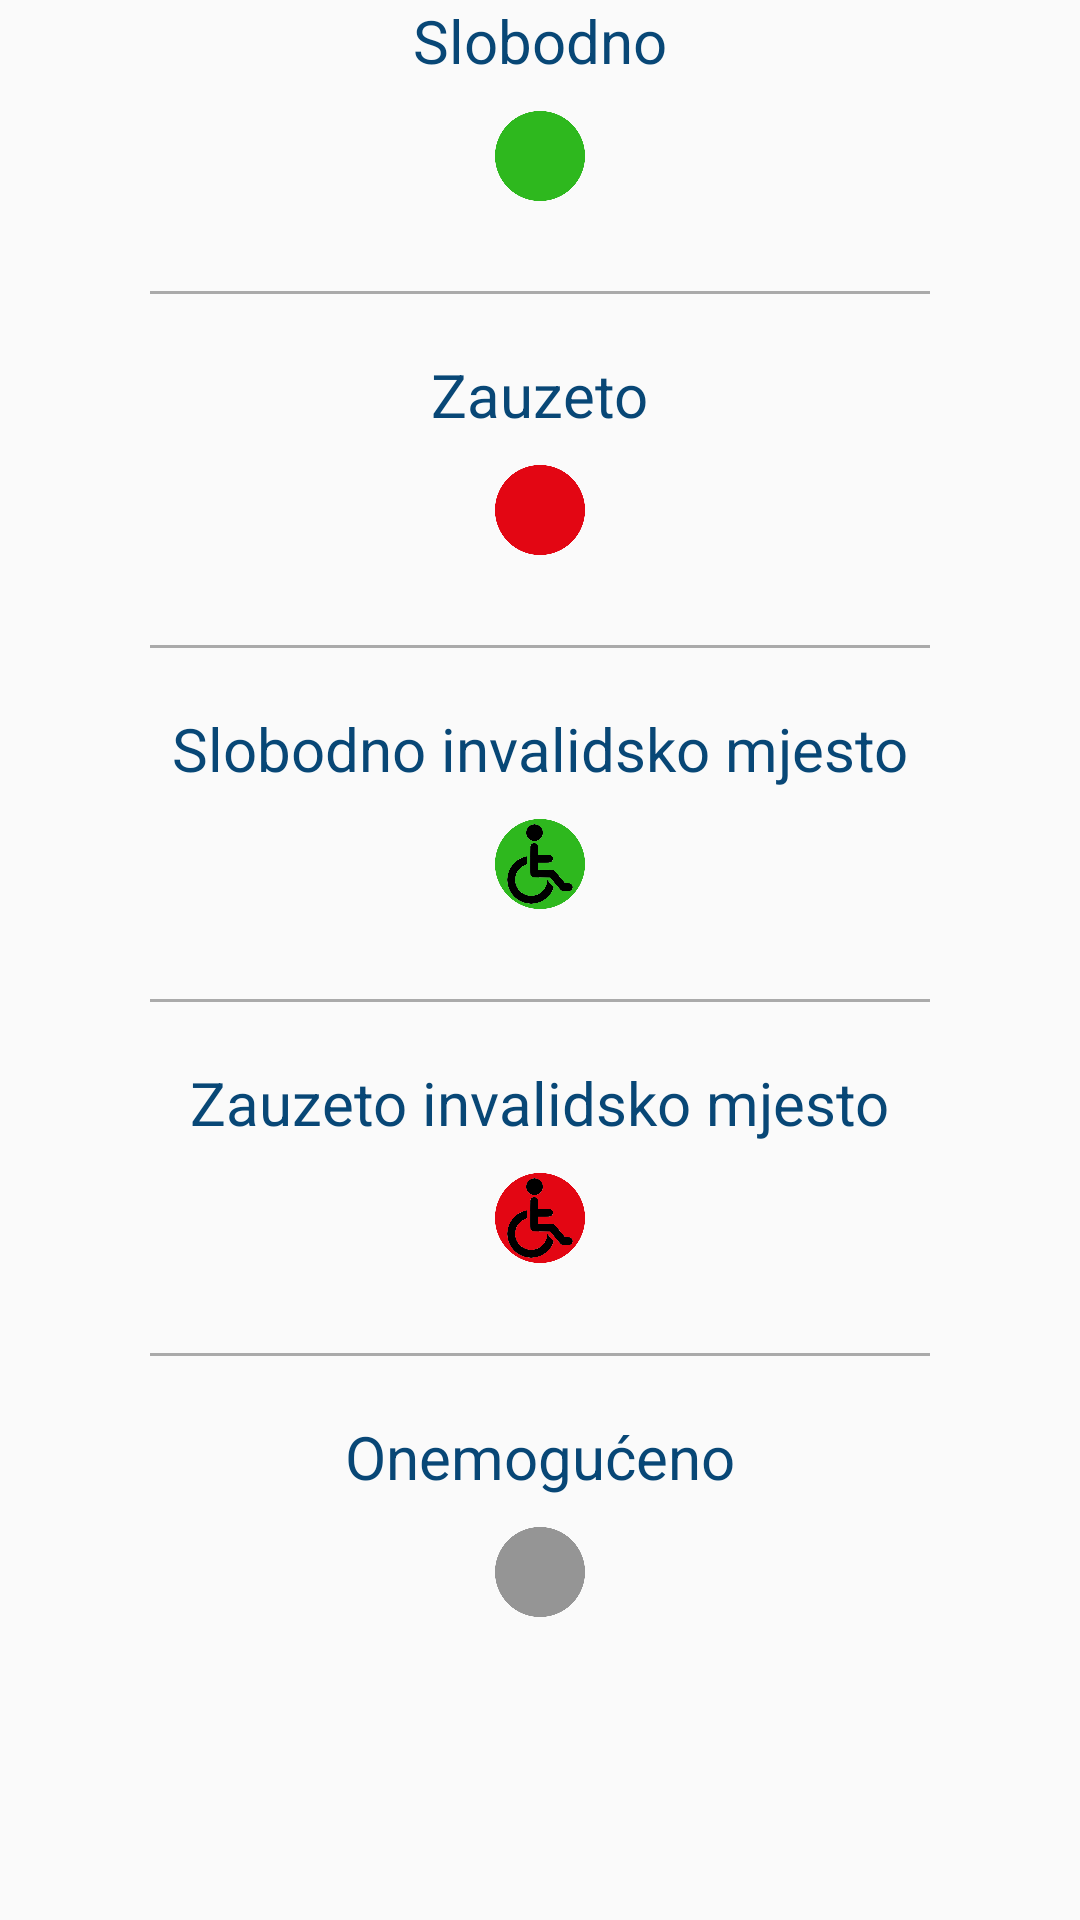

Reconstruct the res/layout file that produces this screen, plus the resources it refers to.
<!-- AndroidManifest.xml: application theme AppTheme -->
<!-- res/layout/dialog_legend.xml -->
<?xml version="1.0" encoding="utf-8"?>
<layout xmlns:android="http://schemas.android.com/apk/res/android"
    xmlns:app="http://schemas.android.com/apk/res-auto"
    xmlns:tools="http://schemas.android.com/tools">

    <androidx.constraintlayout.widget.ConstraintLayout
        android:layout_width="match_parent"
        android:layout_height="match_parent"
        tools:context=".LegendDialog">

        <ScrollView
            android:layout_width="match_parent"
            android:layout_height="match_parent">

            <LinearLayout
                android:layout_width="match_parent"
                android:layout_height="wrap_content"
                android:orientation="vertical">

                <TextView
                    android:layout_width="wrap_content"
                    android:layout_height="wrap_content"
                    android:layout_gravity="center"
                    android:text="Slobodno"
                    android:textColor="@color/colorPrimary"
                    android:textSize="20dp" />

                <ImageView
                    android:layout_width="30dp"
                    android:layout_height="30dp"
                    android:layout_gravity="center"
                    android:layout_marginTop="10dp"
                    android:src="@drawable/circle_green" />

                <View
                    android:layout_width="match_parent"
                    android:layout_height="1dp"
                    android:layout_marginLeft="50dp"
                    android:layout_marginTop="30dp"
                    android:layout_marginRight="50dp"
                    android:layout_marginBottom="20dp"
                    android:background="@android:color/darker_gray" />

                <TextView
                    android:layout_width="wrap_content"
                    android:layout_height="wrap_content"
                    android:layout_gravity="center"
                    android:text="Zauzeto"
                    android:textColor="@color/colorPrimary"
                    android:textSize="20dp" />

                <ImageView
                    android:layout_width="30dp"
                    android:layout_height="30dp"
                    android:layout_gravity="center"
                    android:layout_marginTop="10dp"
                    android:src="@drawable/circle_red" />

                <View
                    android:layout_width="match_parent"
                    android:layout_height="1dp"
                    android:layout_marginLeft="50dp"
                    android:layout_marginTop="30dp"
                    android:layout_marginRight="50dp"
                    android:layout_marginBottom="20dp"
                    android:background="@android:color/darker_gray" />

                <TextView
                    android:layout_width="wrap_content"
                    android:layout_height="wrap_content"
                    android:layout_gravity="center"
                    android:text="Slobodno invalidsko mjesto"
                    android:textColor="@color/colorPrimary"
                    android:textSize="20dp" />

                <ImageView
                    android:layout_width="30dp"
                    android:layout_height="30dp"
                    android:layout_gravity="center"
                    android:layout_marginTop="10dp"
                    android:src="@drawable/circle_green_handicap" />

                <View
                    android:layout_width="match_parent"
                    android:layout_height="1dp"
                    android:layout_marginLeft="50dp"
                    android:layout_marginTop="30dp"
                    android:layout_marginRight="50dp"
                    android:layout_marginBottom="20dp"
                    android:background="@android:color/darker_gray" />

                <TextView
                    android:layout_width="wrap_content"
                    android:layout_height="wrap_content"
                    android:layout_gravity="center"
                    android:text="Zauzeto invalidsko mjesto"
                    android:textColor="@color/colorPrimary"
                    android:textSize="20dp" />

                <ImageView
                    android:layout_width="30dp"
                    android:layout_height="30dp"
                    android:layout_gravity="center"
                    android:layout_marginTop="10dp"
                    android:src="@drawable/circle_red_handicap" />

                <View
                    android:layout_width="match_parent"
                    android:layout_height="1dp"
                    android:layout_marginLeft="50dp"
                    android:layout_marginTop="30dp"
                    android:layout_marginRight="50dp"
                    android:layout_marginBottom="20dp"
                    android:background="@android:color/darker_gray" />

                <TextView
                    android:layout_width="wrap_content"
                    android:layout_height="wrap_content"
                    android:layout_gravity="center"
                    android:text="Onemogućeno"
                    android:textColor="@color/colorPrimary"
                    android:textSize="20dp" />

                <ImageView
                    android:layout_width="30dp"
                    android:layout_height="30dp"
                    android:layout_gravity="center"
                    android:layout_marginTop="10dp"
                    android:src="@drawable/circle_gray" />
            </LinearLayout>
        </ScrollView>

    </androidx.constraintlayout.widget.ConstraintLayout>
</layout>
<!-- resources referenced by this layout -->
<resources>
  <color name="colorPrimary">#084776</color>
  <!-- drawable circle_gray: bmp bitmap (drawable, 10213 bytes) -->
  <!-- drawable circle_green: bmp bitmap (drawable, 10386 bytes) -->
  <!-- drawable circle_green_handicap: bmp bitmap (drawable, 27582 bytes) -->
  <!-- drawable circle_red: bmp bitmap (drawable, 10415 bytes) -->
  <!-- drawable circle_red_handicap: bmp bitmap (drawable, 27276 bytes) -->
  <style name="AppTheme" parent="Theme.AppCompat.Light.DarkActionBar">
          
          <item name="colorPrimary">@color/colorPrimary</item>
          <item name="colorPrimaryDark">@color/colorPrimaryDark</item>
          <item name="colorAccent">@color/colorAccent</item>
      </style>
  <color name="colorPrimaryDark">#083d76</color>
  <color name="colorAccent">#084776</color>
</resources>
